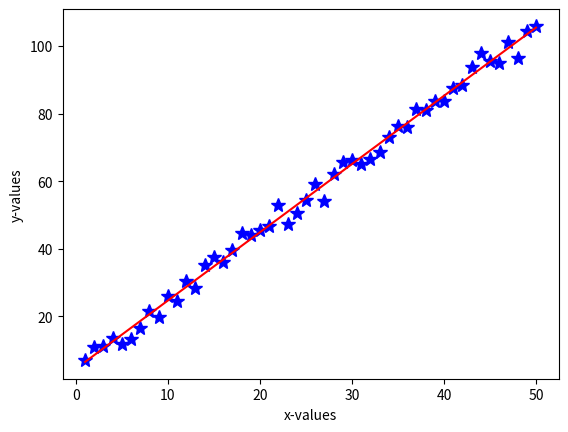

The matplotlib source for this figure:
"""
Part I, First activity in Parameter Fitting Tutorial
[redacted]
June 24, 2015
"""

import numpy as np
import matplotlib.pyplot as plt
import numpy.random as npr

# Generating fake data set to start with:
alphatrue=2. # slope
betatrue=5.  # intercept
errs=2.5 # sigma (amplitude of errors)

narr=50 # number of data points
xvals = np.arange(narr) + 1. # xvals range from 1-51
yvals = alphatrue*xvals + betatrue + npr.normal(0,errs,narr) # yvals 
# What aspect of a real data set does npr.normal emulate here?
# What assumption is made here that is key to the least squares approach?
'''
It's emulating random measurement errors with amplitude sigma=errs.
The code is assuming that these errors have the same amplitude for all 
data points, which is key to the unweighted least squares approach.
'''

# Plot fake data
plt.figure(1) 
plt.clf()
plt.plot(xvals,yvals,'b*',markersize=10)
plt.xlabel("x-values")
plt.ylabel("y-values")

# Determine slope & y-intercept using least squares analytic solution 

alphaest=(np.mean(xvals)*np.mean(yvals)-np.mean(xvals*yvals)) / \
   (np.mean(xvals)**2 -np.mean(xvals**2)) #  from derivation
betaest= np.mean(yvals) - alphaest * np.mean(xvals) # calculate estimate of y-intercept from derivation
# Why must we use alphaest rather than alphatrue in the above formula?
'''
These formulae represent our best *estimates* of the slope and intercept from 
the *data*. We do not a priori know the true slope when working with real 
data, so we cannot use our knowledge of it in this analysis.
'''

# The MLE values of the slope and y-intercept are equivalent to the least
# squares fit results.
print("analytical MLE slope = %0.7f" %alphaest)
print("analytical MLE y-intercept = %0.7f" %betaest)

# Overplot the MLE ("best fit") solution
yfitvals=xvals*alphaest+betaest
plt.plot(xvals,yfitvals,'r')

# Compute analytic uncertainties on slope and y-intercept 

alphaunc = np.sqrt(np.sum((yvals - (alphaest*xvals+betaest))**2) / ((narr-2.)*(np.sum((xvals-np.mean(xvals))**2))))
betaunc = np.sqrt((np.sum((yvals - (alphaest*xvals+betaest))**2) / (narr-2.)) * ((1./narr) + (np.mean(xvals)**2)/np.sum((xvals-np.mean(xvals))**2)) )

print("analytical MLE uncertainty on alpha is %0.7f" % (alphaunc))
print("analytical MLE uncertainty on beta is %0.7f" % (betaunc))

print("fractional uncertainty on alpha is %0.7f" % (alphaunc/alphaest))
print("fractional uncertainty on beta is %0.7f" % (betaunc/betaest))
# Which parameter has larger fractional uncertainty?
'''
The intercept beta has much larger fractional uncertainty.
'''

# Solution using python solver np.polyfit
# third parameter is order of fit, 1 for linear
pfit = np.polyfit(xvals, yvals, 1) # returns coeff. of highest order term first

print("               ") # put in some whitespace to make easier to read
print("np.polyfit MLE slope = %0.7f" %pfit[0])
print("np.polyfit MLE y-intercept = %0.7f" %pfit[1])

# Do you get the same result as in analytical case?
'''
Yes, the result is the same.
'''

# Note that most problems do not have analytical solutions

# Can also obtain errors from the diagonal terms of the covariance
# matrix, which is the inverse of the Hessian matrix and
# can be computed in np.polyfit by setting cov='True'

pfit,covp = np.polyfit(xvals, yvals, 1, cov='True') # returns highest power first
# setting cov='True' returns the covariance matrix
# how do we get the errors from it?
print("slope is %0.7f +- %0.7f" % (pfit[0], np.sqrt(covp[0,0])))
print("intercept is %0.7f +- %0.7f" % (pfit[1], np.sqrt(covp[1,1])))
'''
The error estimate comes from the square root of the corresponding diagonal term.
'''

# Are those errors the same as in the analytical solution?
'''
They agree closely but are not identical.
'''
# What happens to the uncertainties if you increase/decrease the number of points used in the fit (try N=100, N=10) ?
'''
The uncertainties get larger for N=10, smaller for N=100.
'''
# What happens to the percentage difference between the analytical and numerical methods for computing the uncertanties if you increase/decrease the number of points (try N=100, N=10)?
'''
The percentage difference between methods gets larger for N=10, smaller for N=100.
'''
